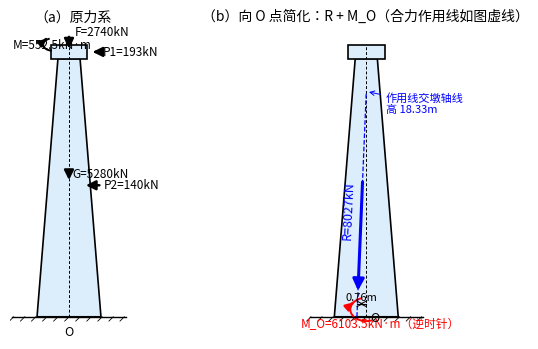

Write the Python code that produced this figure. (Note: this script raises an exception after producing the figure.)
#!/usr/bin/env python3
# -*- coding: utf-8 -*-
"""2026-09-20 工程力学作业 2-2、2-7 解答图（精确坐标 + 自检）
运行: python3 工程力学/作业/2026-09-20-作业/制作解答图.py [2-2|2-7]   # 带参数只重画该题

⚠️ 2026-09-20 复核更正（2-7）：首版把滑轮布局误读成"四角矩形"（B 放右上角），得
M=330.2N·m 并误判教材 247.1N·m 为旧版遗留。教材图实际布局（像素级复核）：
A(0,200)、B(240,200)、D(0,0)、C(480,0)——A、D 同在左列，B 在中列，C 在右列；
底部尺寸链 240+240 是 AD列→B列→C列（不是板半宽）。按正确布局 M=247.1N·m 逆时针，
与教材答案页逐位一致。判例见 memory/ERRORS.md（2026-09-20 读图判例）。
"""
import math
import pathlib
import sys
import matplotlib
matplotlib.use("Agg")
import matplotlib.pyplot as plt
from matplotlib import font_manager
from matplotlib.patches import FancyArrowPatch, Arc, Circle, Rectangle, Polygon

_FONT_CANDIDATES = [
    "/home/user/opt/fonts/NotoSansSC-Bold.ttf",
    "/usr/local/lib/python3.11/dist-packages/mplfonts/fonts/NotoSansCJKsc-Regular.otf",
]
FONT_PATH = next((p for p in _FONT_CANDIDATES if pathlib.Path(p).exists()), None)
if FONT_PATH:
    font_manager.fontManager.addfont(FONT_PATH)
    plt.rcParams["font.family"] = font_manager.FontProperties(fname=FONT_PATH).get_name()
plt.rcParams["axes.unicode_minus"] = False

OUT = "工程力学/作业/2026-09-20-作业/图"

def arrow(ax, p0, p1, lw=1.8, ms=14, color="k", **kw):
    ax.add_patch(FancyArrowPatch(p0, p1, arrowstyle="-|>", mutation_scale=ms,
                                 lw=lw, color=color, **kw))

# ---------------- 自检：数值 ----------------
F, M, G, P1, P2 = 2740.0, 552.5, 5280.0, 193.0, 140.0
Rx, Ry = -(P1+P2), -(F+G)
R = math.hypot(Rx, Ry)
MO = P1*21 + P2*10.7 + M
y_axis = MO/abs(Rx); x_base = -MO/abs(Ry); d_perp = MO/R
assert abs(R-8026.91) < 0.05 and abs(MO-6103.5) < 1e-9
c60,s60,c30,s30 = [math.cos(math.radians(a)) for a in (60,30)]+[math.sin(math.radians(a)) for a in (60,30)]
# 2-7 滑轮实际布局（教材图，2026-09-20 复核更正）：以 D 为原点，
# A(0,200)、B(240,200)、D(0,0)、C(480,0)；行距 200，尺寸链 240(AD列→B列)+240(B列→C列)。
A_,B_,C_,D_ = (0,200),(240,200),(480,0),(0,0)
F1 = (-400*c60, 400*s60); F2 = (400*c60, -400*c60)      # F1@B 左上60°、F2@D 右下60°（B-D绳）
F3 = (-300*c30, -300*s30); F4 = (300*c30, 300*s30)      # F3@A 左下30°、F4@C 右上30°（A-C绳）
mz = lambda p,f: p[0]*f[1]-p[1]*f[0]
M1 = mz(B_,F1)+mz(D_,F2); M2 = mz(A_,F3)+mz(C_,F4)
# 力偶臂复核：d1=240·sin60+200·cos60=307.85；d2=480·sin30+200·cos30=413.21
assert abs(M1-123138.4) < 1 and abs(M2-123961.5) < 1 and abs((M1+M2)/1000-247.1) < 0.01
assert abs(400*(240*s60+200*c60)-M1) < 1e-6 and abs(300*(480*s30+200*c30)-M2) < 1e-6
print("自检通过  R=%.1f kN  MO=%.1f kN·m  M1=%.1f N·mm  M2=%.1f N·mm  M=%.2f N·m(逆)"
      % (R, MO, M1, M2, (M1+M2)/1000))

# ================= 2-2 =================
def fig_2_2():
    fig, (a1, a2) = plt.subplots(1, 2, figsize=(7.0, 3.6), dpi=200)
    def pier(ax, alpha=1.0, draw_O=True):
        ax.add_patch(Polygon([(-2.6,0),(2.6,0),(0.9,21),(-0.9,21)], closed=True,
                             fc="#dceefc", ec="k", lw=1.2, alpha=alpha, zorder=1))
        ax.add_patch(Rectangle((-1.5,21), 3.0, 1.1, fc="#dceefc", ec="k", lw=1.2, zorder=1))
        ax.plot([0,0],[0,22.1], ls=(0,(3,2)), lw=0.7, color="k", zorder=1)
        ax.plot([-4.6,4.6],[0,0], lw=1.0, color="k")
        for x in range(-45, 46, 9):
            ax.plot([x/10, x/10-0.35],[0,-0.35], lw=0.6, color="k")
        if draw_O:
            ax.text(0, -0.75, "O", ha="center", va="top", fontsize=9)
        ax.set_xlim(-4.8, 5.4); ax.set_ylim(-1.1, 23.4); ax.set_aspect("equal"); ax.axis("off")

    for ax, dim in ((a1, True), (a2, False)):
        pier(ax, draw_O=(ax is a1))
    # (a) 原力系
    a1.set_title("（a）原力系", fontsize=10)
    arrow(a1, (0,23.0), (0,21.6))                       # F
    a1.text(0.5, 22.9, "F=2740kN", fontsize=8.5)
    arc = Arc((-1.35,22.15), 1.5, 1.0, angle=0, theta1=115, theta2=265, lw=1.4, color="k")
    a1.add_patch(arc)
    arrow(a1, (-2.05,22.45), (-1.85,22.62), ms=10)      # M 逆时针箭头
    a1.text(-4.6, 21.85, "M=552.5kN·m", fontsize=8.5, ha="left")
    arrow(a1, (2.6,21.55), (1.7,21.55))                 # P1 向左
    a1.text(2.75, 21.55, "P1=193kN", fontsize=8.5, va="center")
    arrow(a1, (0,12.1), (0,10.9))                       # G
    a1.text(0.25, 11.3, "G=5280kN", fontsize=8.5)
    arrow(a1, (2.7,10.7), (1.15,10.7))                  # P2 向左
    a1.text(2.85, 10.7, "P2=140kN", fontsize=8.5, va="center")
    if dim:
        axd = a1
        axd.annotate("", xy=(-3.6,0), xytext=(-3.6,22.1),
                     arrowprops=dict(arrowstyle="<->", lw=0.8, color="k"))
        axd.text(-3.95, 11, "21m", rotation=90, fontsize=8, ha="center", va="center")
        axd.plot([-2.9,-3.6],[10.7,10.7], lw=0.5, color="k")
        axd.annotate("", xy=(-2.9,0), xytext=(-2.9,10.7),
                     arrowprops=dict(arrowstyle="<->", lw=0.8, color="k"))
        axd.text(-3.25, 5.3, "10.7m", rotation=90, fontsize=8, ha="center", va="center")
    # (b) 简化结果
    a2.set_title("（b）向 O 点简化：R + M_O（合力作用线如图虚线）", fontsize=10)
    y0, x0 = y_axis, x_base
    a2.plot([x0, 0], [0, y0], ls="--", lw=0.9, color="b", zorder=3)      # 作用线（延长过轴）
    def xon(y): return x0 + y/24.084
    arrow(a2, (xon(11.2), 11.2), (xon(1.9), 1.9), lw=2.2, ms=17, color="b")   # R 沿作用线
    a2.text(xon(6.5)-0.3, 6.5, "R=8027kN", fontsize=9, color="b", ha="right", rotation=87.6)
    arc2 = Arc((0,0.6), 2.6, 1.9, angle=0, theta1=110, theta2=300, lw=1.4, color="r")
    a2.add_patch(arc2)
    arrow(a2, (-1.28,0.98), (-1.05,1.18), ms=11, color="r")
    a2.text(-5.3, -0.85, "M_O=6103.5kN·m（逆时针）", fontsize=8.5, color="r", ha="left")
    a2.set_xlim(-5.6, 5.4)
    a2.plot([x0, 0], [1.05, 1.05], lw=0.8, color="k")
    a2.annotate("", xy=(x0,1.05), xytext=(0,1.05), arrowprops=dict(arrowstyle="<->", lw=0.7, color="k"))
    a2.text(x0/2, 1.28, "0.76m", fontsize=8, ha="center")
    a2.text(0.32, -0.42, "O", fontsize=9, ha="left")
    a2.plot([0,0],[y0,y0], lw=0.5, color="b")
    a2.annotate("作用线交墩轴线\n高 18.33m", xy=(0, y0), xytext=(1.6, 16.6),
                fontsize=8, color="b", arrowprops=dict(arrowstyle="->", lw=0.7, color="b"))
    fig.tight_layout()
    fig.savefig(f"{OUT}/解答-2-2.png", bbox_inches="tight", facecolor="white")
    plt.close(fig)
    print("saved", f"{OUT}/解答-2-2.png")

# ================= 2-7（2026-09-20 复核更正版）=================
def fig_2_7():
    fig, ax = plt.subplots(figsize=(7.0, 4.6), dpi=200)
    off = lambda p, u, L: (p[0]+u[0]*L, p[1]+u[1]*L)
    # 板（滑轮外接矩形再外扩；板形不影响计算，尺寸以滑轮位置为准）
    ax.add_patch(Rectangle((-80,-55), 640, 310, fc="#eaf6fd", ec="k", lw=1.4, zorder=1))
    for p, nm, dx, dy in ((A_,"A",-36,20),(B_,"B",22,20),(D_,"D",-40,-4),(C_,"C",24,-4)):
        ax.add_patch(Circle(p, 12, fc="white", ec="k", lw=1.2, zorder=4))
        ax.plot(*p, "+", ms=4, color="k", zorder=5)
        ax.text(p[0]+dx, p[1]+dy, nm, fontsize=10, zorder=5)
    # 两根绳的中间段（B-D、A-C，轮缘到轮缘）
    for p, q in ((B_,D_),(A_,C_)):
        ux, uy = q[0]-p[0], q[1]-p[1]
        L = math.hypot(ux,uy); ux, uy = ux/L, uy/L
        ax.plot(*zip(off(p,(ux,uy),12), off(q,(-ux,-uy),12)), lw=1.6, color="k", zorder=3)
    # 四个绳端的拉力（=作用在板上的力，沿自由端方向）
    for p, u, lab, lx, ly in ((B_,(-c60,s60),"F1=400N",-14,14),
                              (D_,(c60,-s60),"F2=400N",14,-16),
                              (A_,(-c30,-s30),"F3=300N",-16,-12),
                              (C_,(c30,s30),"F4=300N",16,10)):
        arrow(ax, off(p,u,14), off(p,u,230), lw=1.8)
        ax.text(*off(p,u,248), lab, fontsize=9, ha="center",
                va="bottom" if u[1] >= 0 else "top")
    # 角度标注（60°@B、60°@D、30°@A、30°@C，均自水平量起）
    ax.add_patch(Arc(B_, 70, 70, angle=0, theta1=120, theta2=180, lw=0.9, color="k"))
    ax.text(B_[0]-62, B_[1]+26, "60°", fontsize=8)
    ax.add_patch(Arc(D_, 70, 70, angle=0, theta1=-60, theta2=0, lw=0.9, color="k"))
    ax.text(D_[0]+36, D_[1]-34, "60°", fontsize=8)
    ax.add_patch(Arc(A_, 64, 64, angle=0, theta1=180, theta2=210, lw=0.9, color="k"))
    ax.text(A_[0]-66, A_[1]-22, "30°", fontsize=8)
    ax.add_patch(Arc(C_, 64, 64, angle=0, theta1=0, theta2=30, lw=0.9, color="k"))
    ax.text(C_[0]+42, C_[1]+20, "30°", fontsize=8)
    # 尺寸链：240(AD列→B列) + 240(B列→C列)；左侧 200（行距）
    for x in (0, 240, 480):
        ax.plot([x,x],[-60,-252], lw=0.5, color="k")
    ax.annotate("", xy=(0,-240), xytext=(240,-240), arrowprops=dict(arrowstyle="<->", lw=0.8, color="k"))
    ax.annotate("", xy=(240,-240), xytext=(480,-240), arrowprops=dict(arrowstyle="<->", lw=0.8, color="k"))
    ax.text(120, -262, "240", fontsize=8, ha="center", va="top")
    ax.text(360, -262, "240", fontsize=8, ha="center", va="top")
    ax.plot([0,-258],[0,0], lw=0.5, color="k"); ax.plot([0,-258],[200,200], lw=0.5, color="k")
    ax.annotate("", xy=(-250,0), xytext=(-250,200), arrowprops=dict(arrowstyle="<->", lw=0.8, color="k"))
    ax.text(-272, 100, "200", rotation=90, fontsize=8, ha="center", va="center")
    # 合力偶（逆时针，箭头在弧的终点 300° 处沿切向）
    cx, cy, rx, ry = 240, 100, 105, 60
    ax.add_patch(Arc((cx,cy), 2*rx, 2*ry, angle=0, theta1=60, theta2=300, lw=1.6, color="crimson"))
    t = math.radians(300)
    pt = (cx+rx*math.cos(t), cy+ry*math.sin(t))
    tg = (-rx*math.sin(t), ry*math.cos(t)); L = math.hypot(*tg); tg = (tg[0]/L, tg[1]/L)
    arrow(ax, (pt[0]-28*tg[0], pt[1]-28*tg[1]), pt, lw=1.6, ms=14, color="crimson")
    ax.text(-80, 330, "M1=123.1N·m(逆时针)", fontsize=8.5, color="crimson")
    ax.text(-80, 300, "M2=124.0N·m(逆时针)", fontsize=8.5, color="crimson")
    ax.text(-80, 266, "M=M1+M2=247.1N·m(逆时针)", fontsize=9, color="crimson", weight="bold")
    ax.set_xlim(-330, 760); ax.set_ylim(-300, 430); ax.set_aspect("equal"); ax.axis("off")
    fig.tight_layout()
    fig.savefig(f"{OUT}/解答-2-7.png", bbox_inches="tight", facecolor="white")
    plt.close(fig)
    print("saved", f"{OUT}/解答-2-7.png")

if __name__ == "__main__":
    ONLY = sys.argv[1] if len(sys.argv) > 1 else ""
    if not ONLY or ONLY == "2-2":
        fig_2_2()
    if not ONLY or ONLY == "2-7":
        fig_2_7()
